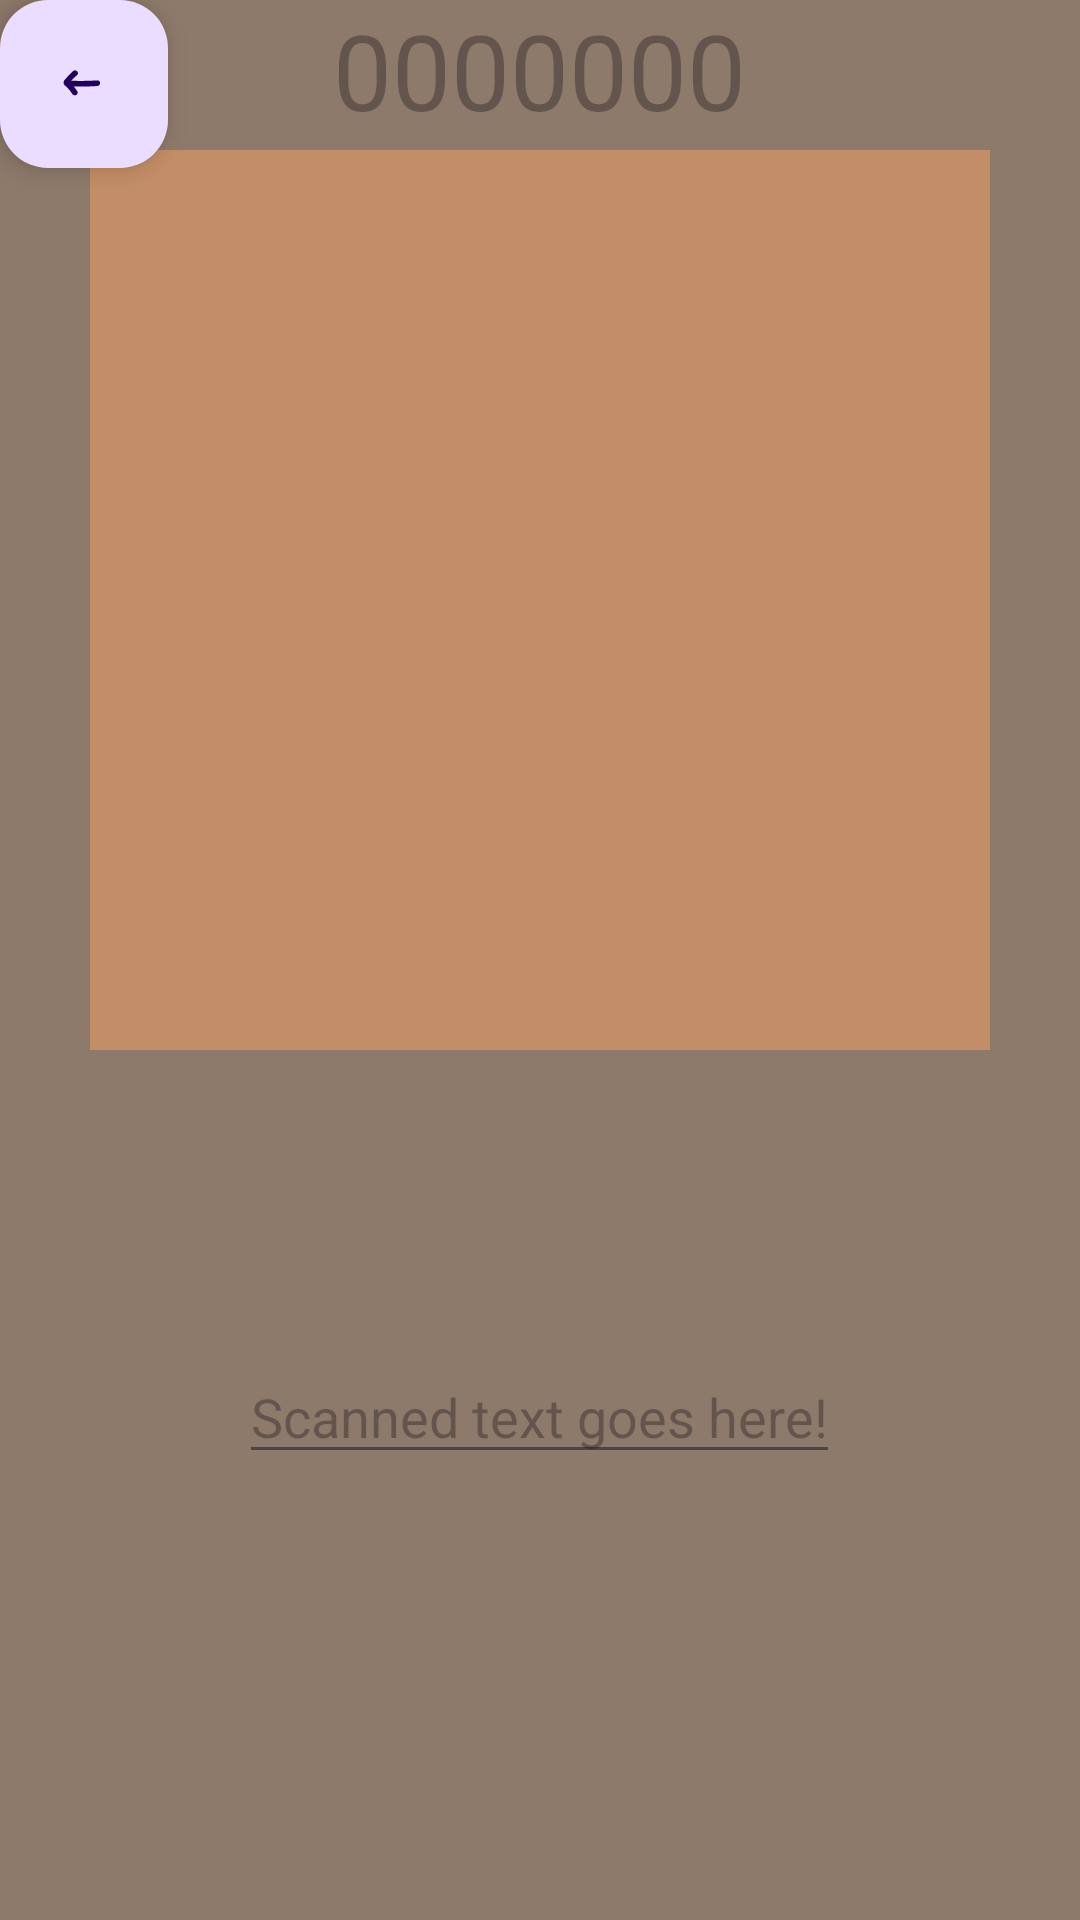

Layout XML and referenced resources for this Android screen:
<!-- AndroidManifest.xml: application theme Theme.Dwelventory -->
<!-- res/layout/activity_barcode_scanning.xml -->
<?xml version="1.0" encoding="utf-8"?>
<RelativeLayout xmlns:android="http://schemas.android.com/apk/res/android"
    android:layout_width="match_parent"
    android:layout_height="match_parent"
    android:background="@color/darkBrown">

    <ImageView
        android:layout_width="300dp"
        android:layout_height="300dp"
        android:id="@+id/captured_img"
        android:background="@color/caramel"
        android:layout_centerHorizontal="true"
        android:layout_marginTop="50dp" />
    <ScrollView
        android:layout_width="wrap_content"
        android:layout_height="wrap_content"
        android:layout_centerHorizontal="true"
        android:layout_below="@+id/captured_img"
        android:scrollbars="vertical"
        android:scrollbarSize="10dp"
        android:fadeScrollbars="false">
        <EditText
            android:layout_width="match_parent"
            android:layout_height="wrap_content"
            android:layout_marginTop="100dp"
            android:textColor="@color/black"
            android:id="@+id/scanned_edit_txt"
            android:hint="Scanned text goes here!"
            />
    </ScrollView>

    <TextView
        android:layout_width="wrap_content"
        android:layout_height="wrap_content"
        android:id="@+id/barcode_description"
        android:hint="0000000"
        android:layout_centerHorizontal="true"
        android:textSize="35sp"/>

    <RelativeLayout
        android:layout_width="wrap_content"
        android:layout_height="wrap_content"
        android:id="@+id/snap_scan_use_btns"
        android:layout_centerHorizontal="true"
        android:layout_marginTop="650dp">

        <Button
            android:layout_width="wrap_content"
            android:layout_height="wrap_content"
            android:text="@string/snap"
            android:id="@+id/snap_photo_btn"
            android:layout_marginRight="20dp"
            android:backgroundTint="@color/green"
            />

        <Button
            android:layout_width="wrap_content"
            android:layout_height="wrap_content"
            android:text="@string/scan"
            android:id="@+id/scan_txt_btn"
            android:layout_toRightOf="@+id/snap_photo_btn"
            android:backgroundTint="@color/green"
            />

        <Button
            android:layout_width="wrap_content"
            android:layout_height="wrap_content"
            android:text="Use"
            android:id="@+id/use_serial_no"
            android:backgroundTint="@color/green"
            android:layout_toRightOf="@+id/scan_txt_btn"
            android:layout_marginLeft="20dp"/>

    </RelativeLayout>

    <com.google.android.material.floatingactionbutton.FloatingActionButton
        android:layout_width="wrap_content"
        android:layout_height="wrap_content"
        android:src="@drawable/back_comback_hom_svgrepo_com"
        android:contentDescription="Close"
        android:id="@+id/back_btn"/>

</RelativeLayout>
<!-- resources referenced by this layout -->
<resources>
  <color name="black">#FF000000</color>
  <color name="caramel">#C38E67</color>
  <color name="darkBrown">#8E7A6B</color>
  <color name="green">#2D814F</color>
  <!-- drawable back_comback_hom_svgrepo_com (drawable) -->
  <vector xmlns:android="http://schemas.android.com/apk/res/android"
      android:width="54dp"
      android:height="54dp"
      android:viewportWidth="32"
      android:viewportHeight="32">
    <path
        android:pathData="M11.17,10.23a33.37,33.37 0,0 0,-3.05 3.13c-0.51,0.62 -1.28,1.3 -1.21,2.17s0.81,1.24 1.35,1.76a16.3,16.3 0,0 1,2.57 3.17c0.86,1.36 3,0.11 2.16,-1.26a21.06,21.06 0,0 0,-1.82 -2.48A16.16,16.16 0,0 0,10 15.52c-0.22,-0.21 -0.86,-1.14 -0.68,-0.49l-0.13,1a17.85,17.85 0,0 1,3.72 -4c1.19,-1.08 -0.58,-2.85 -1.77,-1.76Z"
        android:fillColor="#000000"/>
    <path
        android:pathData="M9.4,17a109.13,109.13 0,0 0,12.53 -0.1c1.59,-0.11 1.61,-2.61 0,-2.5a109.13,109.13 0,0 1,-12.53 0.1c-1.61,-0.07 -1.6,2.43 0,2.5Z"
        android:fillColor="#000000"/>
  </vector>
  <style name="Theme.Dwelventory" parent="Base.Theme.Dwelventory" />
  <style name="Base.Theme.Dwelventory" parent="Theme.Material3.DayNight.NoActionBar">
          
          
      </style>
</resources>
